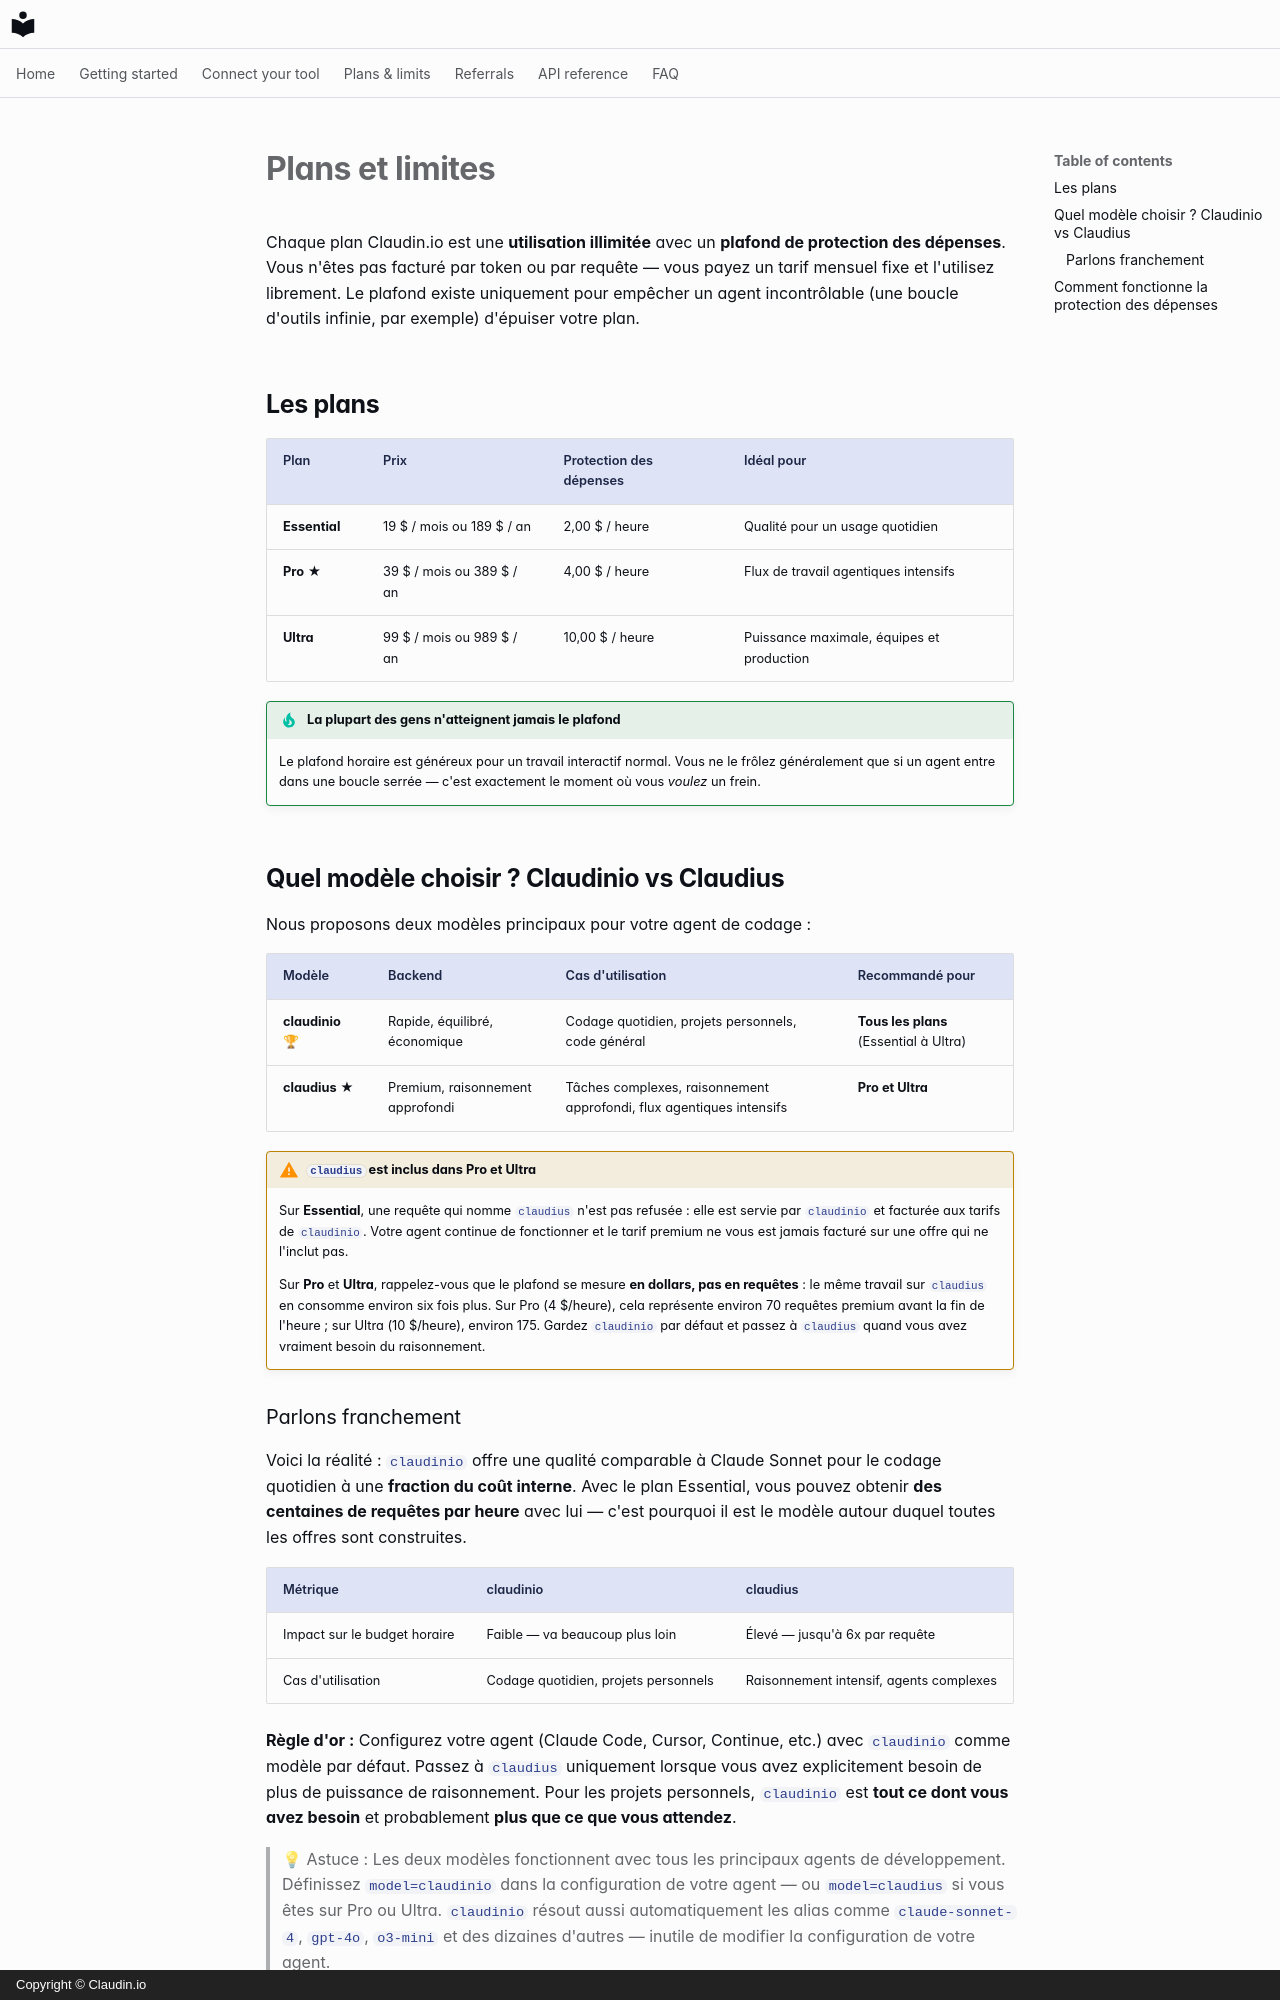

repository: claudin-io/docs · page: plans.fr/index.html · generator: mkdocs · copyright: Copyright © Claudin.io

# Plans et limites

Chaque plan Claudin.io est une **utilisation illimitée** avec un **plafond de protection des dépenses**.
Vous n'êtes pas facturé par token ou par requête — vous payez un tarif mensuel fixe et
l'utilisez librement. Le plafond existe uniquement pour empêcher un agent incontrôlable (une boucle d'outils infinie, par exemple) d'épuiser votre plan.

## Les plans

| Plan | Prix | Protection des dépenses | Idéal pour |
| --- | --- | --- | --- |
| **Essential** | 19 $ / mois ou 189 $ / an | 2,00 $ / heure | Qualité pour un usage quotidien |
| **Pro** ★ | 39 $ / mois ou 389 $ / an | 4,00 $ / heure | Flux de travail agentiques intensifs |
| **Ultra** | 99 $ / mois ou 989 $ / an | 10,00 $ / heure | Puissance maximale, équipes et production |

!!! tip "La plupart des gens n'atteignent jamais le plafond"
    Le plafond horaire est généreux pour un travail interactif normal. Vous ne le
    frôlez généralement que si un agent entre dans une boucle serrée — c'est exactement le moment où
    vous *voulez* un frein.

## Quel modèle choisir ? Claudinio vs Claudius

Nous proposons deux modèles principaux pour votre agent de codage :

| Modèle | Backend | Cas d'utilisation | Recommandé pour |
| --- | --- | --- | --- |
| **claudinio** 🏆 | Rapide, équilibré, économique | Codage quotidien, projets personnels, code général | **Tous les plans** (Essential à Ultra) |
| **claudius** ★ | Premium, raisonnement approfondi | Tâches complexes, raisonnement approfondi, flux agentiques intensifs | **Pro et Ultra** |
!!! warning "`claudius` est inclus dans Pro et Ultra"
    Sur **Essential**, une requête qui nomme `claudius` n'est pas refusée : elle est servie par `claudinio` et facturée aux tarifs de `claudinio`. Votre agent continue de fonctionner et le tarif premium ne vous est jamais facturé sur une offre qui ne l'inclut pas.

    Sur **Pro** et **Ultra**, rappelez-vous que le plafond se mesure **en dollars, pas en requêtes** : le même travail sur `claudius` en consomme environ six fois plus. Sur Pro (4 $/heure), cela représente environ 70 requêtes premium avant la fin de l'heure ; sur Ultra (10 $/heure), environ 175. Gardez `claudinio` par défaut et passez à `claudius` quand vous avez vraiment besoin du raisonnement.

### Parlons franchement

Voici la réalité : `claudinio` offre une qualité comparable à Claude Sonnet pour le codage quotidien à une **fraction du coût interne**. Avec le plan Essential, vous pouvez obtenir **des centaines de requêtes par heure** avec lui — c'est pourquoi il est le modèle autour duquel toutes les offres sont construites.

| Métrique | claudinio | claudius |
| --- | --- | --- |
| Impact sur le budget horaire | Faible — va beaucoup plus loin | Élevé — jusqu'à 6x par requête |
| Cas d'utilisation | Codage quotidien, projets personnels | Raisonnement intensif, agents complexes |

**Règle d'or :** Configurez votre agent (Claude Code, Cursor, Continue, etc.) avec `claudinio` comme modèle par défaut. Passez à `claudius` uniquement lorsque vous avez explicitement besoin de plus de puissance de raisonnement. Pour les projets personnels, `claudinio` est **tout ce dont vous avez besoin** et probablement **plus que ce que vous attendez**.

> 💡 Astuce : Les deux modèles fonctionnent avec tous les principaux agents de développement. Définissez `model=claudinio` dans la configuration de votre agent — ou `model=claudius` si vous êtes sur Pro ou Ultra. `claudinio` résout aussi automatiquement les alias comme `claude-sonnet-4`, `gpt-4o`, `o3-mini` et des dizaines d'autres — inutile de modifier la configuration de votre agent.
